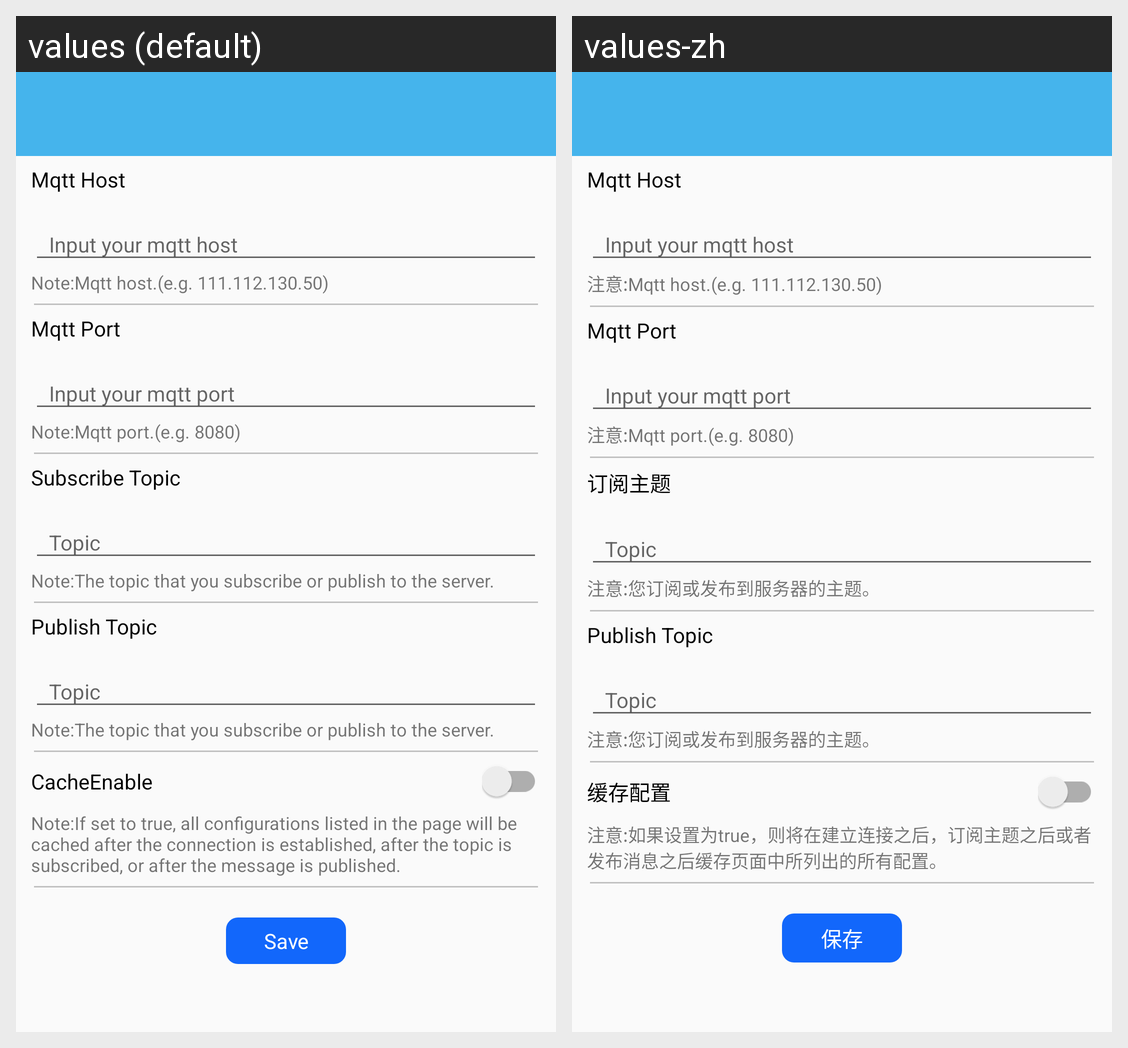

For this localized Android screen grid, give each drawn string resource with its value in every locale shown.
Android screen res/layout/activity_mqtt_user.xml rendered under 2 locales, left to right: values (default), values-zh. Device: Nexus 5 (rendered at 1080×1920; each locale shown at half size, 540×960, under a caption strip naming it); theme AppTheme.
Strings drawn on this screen, with the default value and each locale's value (text and hints the layout hard-codes, and strings that could not be matched under every locale, appear in the picture but are not listed):

all_input_server
  values: Mqtt Host
  values-zh: Mqtt Host

all_hint_mqtt_host
  values: Input your mqtt host
  values-zh: Input your mqtt host

all_tips_mqtt_host
  values: Note:Mqtt host.(e.g. 111.112.130.50)
  values-zh: 注意:Mqtt host.(e.g. 111.112.130.50)

all_input_port
  values: Mqtt Port
  values-zh: Mqtt Port

all_hint_mqtt_port
  values: Input your mqtt port
  values-zh: Input your mqtt port

all_tips_mqtt_port
  values: Note:Mqtt port.(e.g. 8080)
  values-zh: 注意:Mqtt port.(e.g. 8080)

all_subscribe_topic
  values: Subscribe Topic
  values-zh: 订阅主题

all_topic
  values: Topic
  values-zh: Topic

all_tips_topic
  values: Note:The topic that you subscribe or publish to the server.
  values-zh: 注意:您订阅或发布到服务器的主题。

all_publish_topic
  values: Publish Topic
  values-zh: Publish Topic

all_save_configure
  values: CacheEnable
  values-zh: 缓存配置

all_tips_cache_configure
  values: Note:If set to true, all configurations listed in the page will be cached after the connection is established, after the topic is subscribed, or after the message is published.
  values-zh: 注意:如果设置为true，则将在建立连接之后，订阅主题之后或者发布消息之后缓存页面中所列出的所有配置。

all_save
  values: Save
  values-zh: 保存
